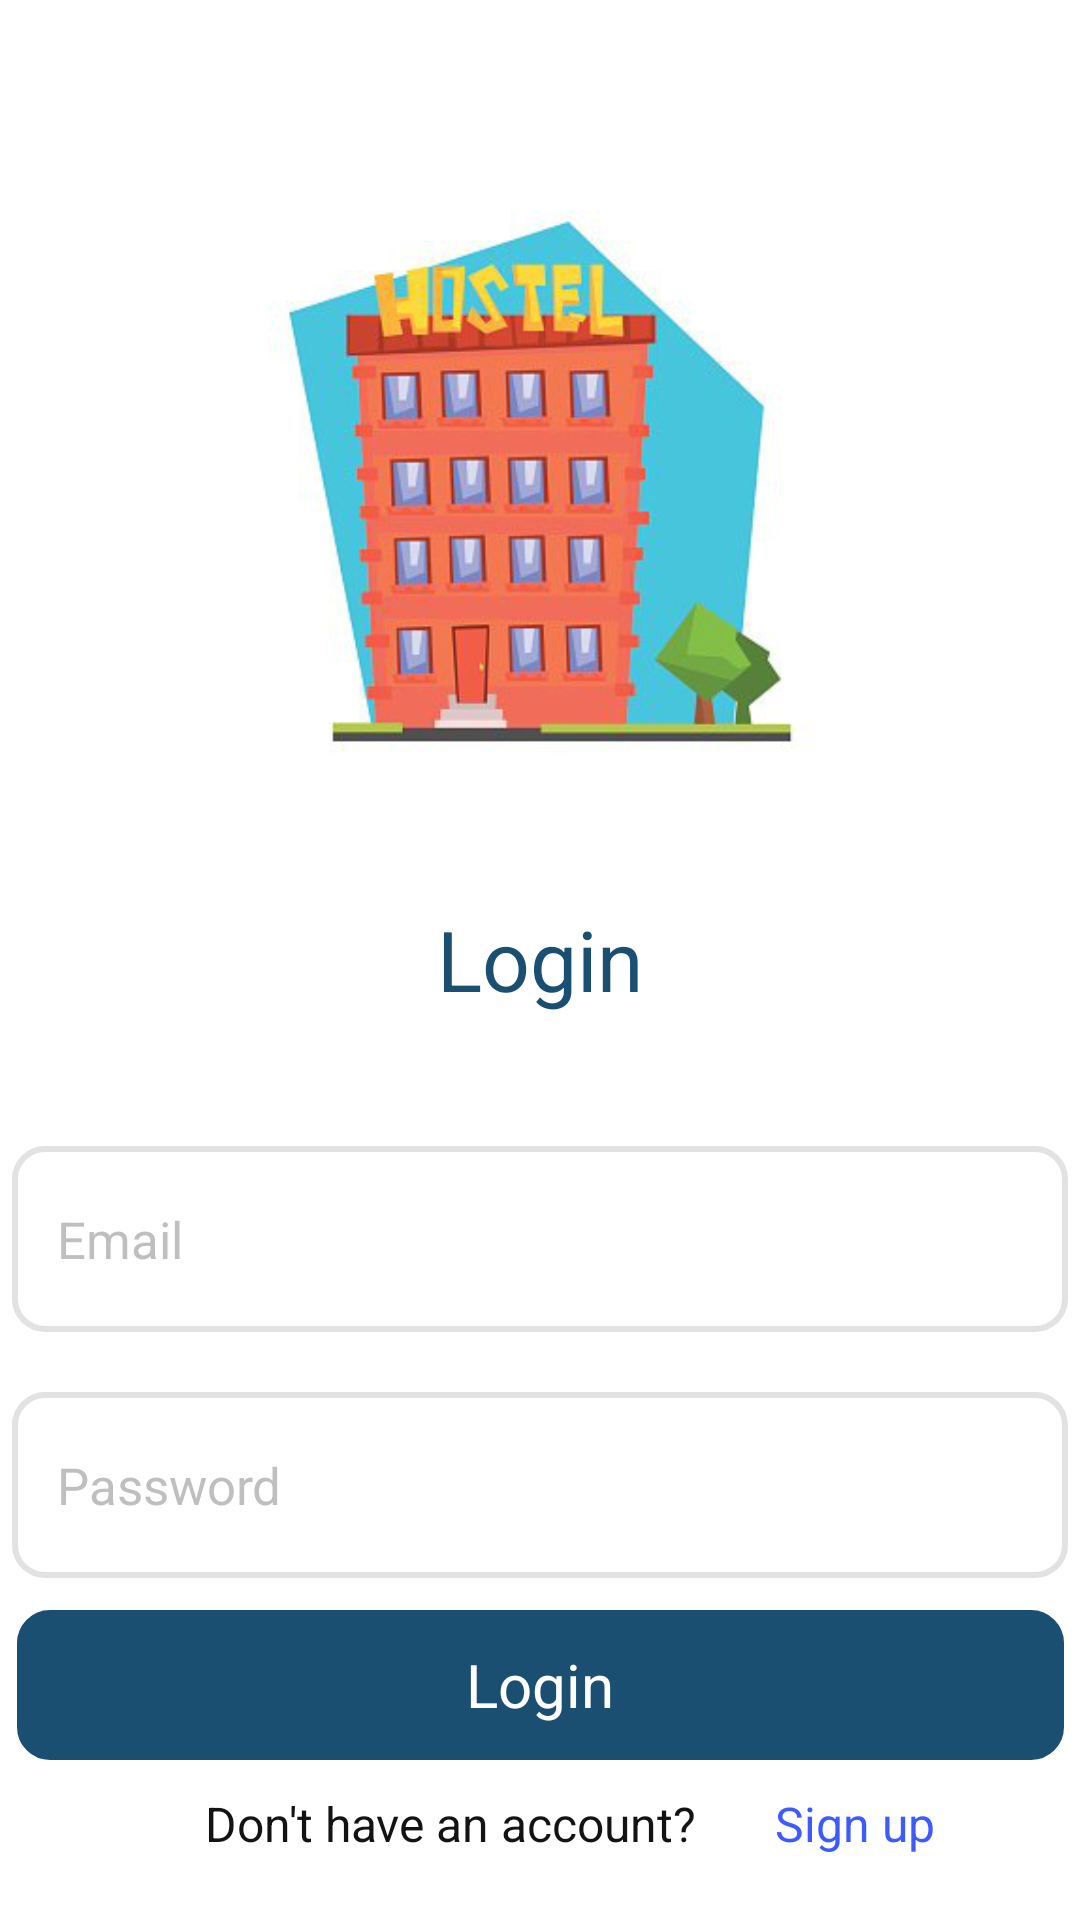

Produce the Android XML layout that renders to this screen, including the resource entries it uses.
<!-- AndroidManifest.xml: application theme Theme.AppCompat.NoActionBar -->
<!-- res/layout/hl_login.xml -->
<?xml version="1.0" encoding="utf-8"?>
<androidx.constraintlayout.widget.ConstraintLayout
    xmlns:android="http://schemas.android.com/apk/res/android"
    xmlns:app="http://schemas.android.com/apk/res-auto"
    xmlns:tools="http://schemas.android.com/tools"
    android:layout_width="match_parent"
    android:layout_height="match_parent"
    android:background="@color/white">

    <androidx.constraintlayout.widget.ConstraintLayout
        android:layout_width="match_parent"
        android:layout_height="match_parent">

        <ImageView
            android:id="@+id/imglogo"
            android:layout_width="298dp"
            android:layout_height="261dp"
            android:layout_marginTop="@dimen/_30dp"
            android:adjustViewBounds="true"
            android:src="@drawable/h_logo"
            app:layout_constraintEnd_toEndOf="parent"
            app:layout_constraintStart_toStartOf="parent"
            app:layout_constraintTop_toTopOf="parent" />

        <TextView
            android:id="@+id/signin"
            android:layout_width="104dp"
            android:layout_height="41dp"
            android:layout_marginTop="@dimen/_10dp"
            android:text="Login"
            android:textAlignment="center"
            android:textColor="#1B4F72"
            android:textFontWeight="700"
            android:textSize="28sp"
            app:layout_constraintEnd_toEndOf="parent"
            app:layout_constraintStart_toStartOf="parent"
            app:layout_constraintTop_toBottomOf="@id/imglogo" />

        <androidx.constraintlayout.widget.ConstraintLayout
            android:id="@+id/imgCardMobile"
            android:layout_width="352dp"
            android:layout_height="62dp"
            android:layout_marginHorizontal="@dimen/_30dp"
            android:layout_marginTop="40dp"
            android:adjustViewBounds="true"
            android:background="@drawable/rounded10_grey_bdr"
            android:focusable="true"
            app:layout_constraintEnd_toEndOf="parent"
            app:layout_constraintStart_toStartOf="parent"
            app:layout_constraintTop_toBottomOf="@id/signin">

            <EditText
                android:id="@+id/edtMobile"
                android:layout_width="0dp"
                android:layout_height="0dp"
                android:layout_marginStart="15dp"
                android:background="@android:color/transparent"
                android:focusable="true"
                android:hint="Email"
                android:inputType="textEmailAddress"
                android:maxLength="11"
                android:textColor="#000000"
                android:textColorHint="#7E7E7E80"
                android:textSize="17sp"
                app:layout_constraintBottom_toBottomOf="@+id/imgCardMobile"
                app:layout_constraintEnd_toEndOf="@+id/imgCardMobile"
                app:layout_constraintHorizontal_bias="1.0"
                app:layout_constraintStart_toStartOf="parent"
                app:layout_constraintTop_toTopOf="@id/imgCardMobile"
                app:layout_constraintVertical_bias="0.0" />

        </androidx.constraintlayout.widget.ConstraintLayout>

        <androidx.constraintlayout.widget.ConstraintLayout
            android:id="@+id/imgCardMobile1"
            android:layout_width="352dp"
            android:layout_height="62dp"
            android:layout_marginHorizontal="@dimen/_30dp"
            android:layout_marginTop="20dp"
            android:adjustViewBounds="true"
            android:background="@drawable/rounded10_grey_bdr"
            android:focusable="true"
            app:layout_constraintEnd_toEndOf="@+id/imgCardMobile"
            app:layout_constraintStart_toStartOf="@+id/imgCardMobile"
            app:layout_constraintTop_toBottomOf="@+id/imgCardMobile">

            <EditText
                android:id="@+id/edtMobile1"
                android:layout_width="0dp"
                android:layout_height="0dp"
                android:layout_marginStart="15dp"
                android:background="@android:color/transparent"
                android:focusable="true"
                android:hint="Password"
                android:inputType="textPassword"
                android:maxLength="11"
                android:textColor="#000000"
                android:textColorHint="#7E7E7E80"
                android:textSize="17sp"
                app:layout_constraintBottom_toBottomOf="@+id/imgCardMobile1"
                app:layout_constraintEnd_toEndOf="@+id/imgCardMobile1"
                app:layout_constraintStart_toStartOf="parent"
                app:layout_constraintTop_toTopOf="@id/imgCardMobile1" />

        </androidx.constraintlayout.widget.ConstraintLayout>

        <TextView
            android:id="@+id/txtLogin"
            android:layout_width="349dp"
            android:layout_height="50dp"
            android:layout_marginHorizontal="@dimen/_30dp"
            android:background="@drawable/rounded10_darkblue_bg"
            android:gravity="center"
            android:onClick="onClick"
            android:paddingVertical="@dimen/_10dp"
            android:text="Login"
            android:textColor="@color/white"
            android:textSize="20sp"
            app:layout_constraintBottom_toTopOf="@+id/textView30"
            app:layout_constraintEnd_toEndOf="@+id/imgCardMobile1"
            app:layout_constraintStart_toStartOf="@+id/imgCardMobile1"
            app:layout_constraintTop_toBottomOf="@+id/imgCardMobile1" />

        <TextView
            android:id="@+id/txtSignup"
            android:layout_width="wrap_content"
            android:layout_height="0dp"
            android:layout_marginBottom="@dimen/_20dp"
            android:text="@string/new_to_hostel_listing"
            android:textAlignment="center"
            android:textColor="#1B4F72"
            android:textSize="16sp"
            android:visibility="gone"
            app:layout_constraintBottom_toBottomOf="parent"
            app:layout_constraintEnd_toEndOf="parent"
            app:layout_constraintStart_toStartOf="parent" />

        <TextView
            android:id="@+id/textView30"
            android:layout_width="190dp"
            android:layout_height="43dp"
            android:text="Don't have an account?"
            android:textColor="#131313"
            android:textSize="16sp"
            app:layout_constraintBottom_toBottomOf="parent"
            app:layout_constraintEnd_toEndOf="parent"
            app:layout_constraintHorizontal_bias="0.402"
            app:layout_constraintStart_toStartOf="parent" />

        <TextView
            android:id="@+id/textView32"
            android:layout_width="wrap_content"
            android:layout_height="43dp"
            android:text="Sign up"
            android:textColor="#3D5AFE"
            android:textSize="16sp"
            app:layout_constraintStart_toEndOf="@+id/textView30"
            app:layout_constraintTop_toTopOf="@+id/textView30" />

    </androidx.constraintlayout.widget.ConstraintLayout>

</androidx.constraintlayout.widget.ConstraintLayout>
<!-- resources referenced by this layout -->
<resources>
  <color name="white">#FFFFFFFF</color>
  <dimen name="_10dp">10dp</dimen>
  <dimen name="_20dp">20dp</dimen>
  <dimen name="_30dp">30dp</dimen>
  <!-- drawable h_logo: png bitmap (drawable, 93532 bytes) -->
  <!-- drawable rounded10_darkblue_bg (drawable) -->
  <?xml version="1.0" encoding="utf-8"?>
  <shape xmlns:android="http://schemas.android.com/apk/res/android"
      android:shape="rectangle">
      <solid
          android:color="#1B4F72"/>
      <corners
          android:radius="10dp"/>
      <stroke
          android:width="2dp"
          android:color="#1B4F72"/>
  </shape>
  <!-- drawable rounded10_grey_bdr (drawable) -->
  <?xml version="1.0" encoding="utf-8"?>
  <shape xmlns:android="http://schemas.android.com/apk/res/android"
      android:shape="rectangle">
      <solid
          android:color="#FFFFFF"/>
      <corners
          android:radius="10dp"/>
      <stroke
          android:width="2dp"
          android:color="#E2E2E2"/>
  </shape>
  <string name="new_to_hostel_listing">New to Hostel Listing? Sign Up</string>
</resources>
